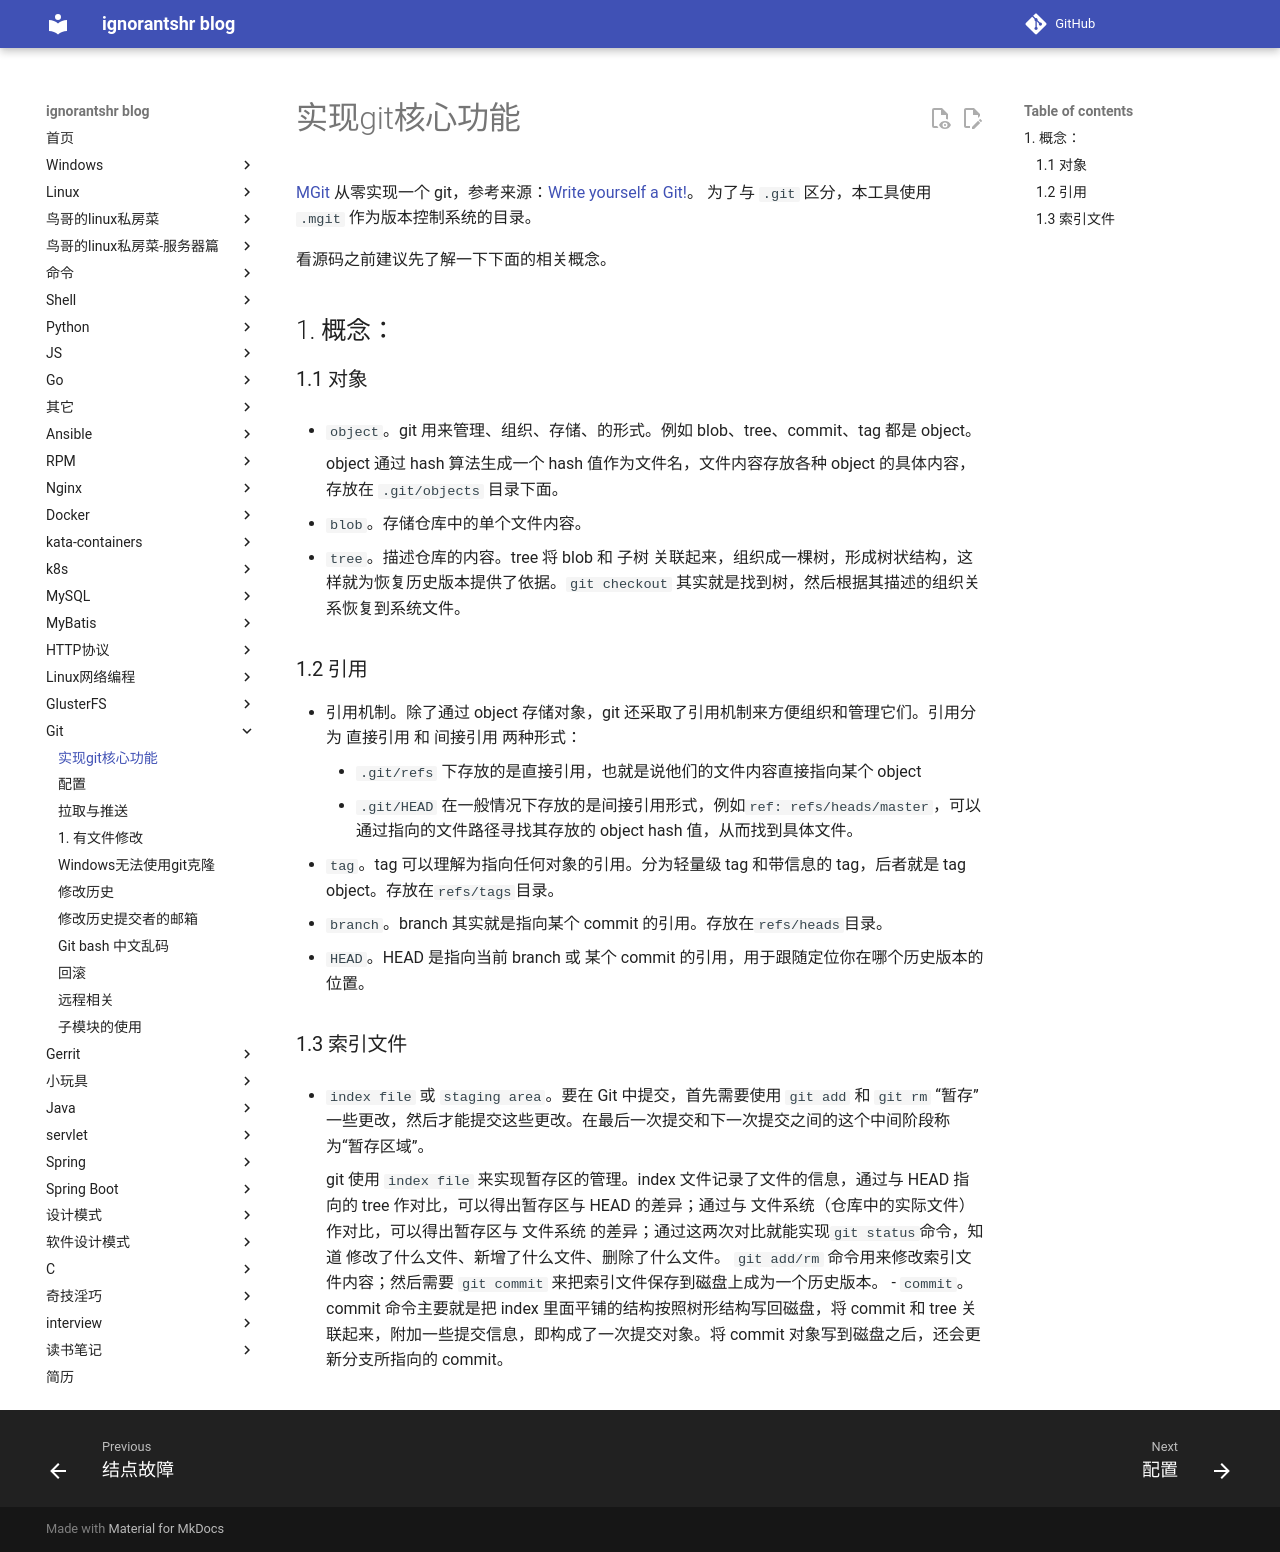

repository: ignorantshr/person-blog · page: git/实现git核心功能/index.html · generator: mkdocs

[MGit](https://github.com/ignorantshr/mgit) 从零实现一个 git，参考来源：[Write yourself a Git!](https://wyag.thb.lt/)。
为了与 `.git` 区分，本工具使用 `.mgit` 作为版本控制系统的目录。

看源码之前建议先了解一下下面的相关概念。

## 概念：

### 对象
- `object`。git 用来管理、组织、存储、的形式。例如 blob、tree、commit、tag 都是 object。

    object 通过 hash 算法生成一个 hash 值作为文件名，文件内容存放各种 object 的具体内容，存放在 `.git/objects` 目录下面。

- `blob`。存储仓库中的单个文件内容。
- `tree`。描述仓库的内容。tree 将 blob 和 子树 关联起来，组织成一棵树，形成树状结构，这样就为恢复历史版本提供了依据。`git checkout` 其实就是找到树，然后根据其描述的组织关系恢复到系统文件。

### 引用
- 引用机制。除了通过 object 存储对象，git 还采取了引用机制来方便组织和管理它们。引用分为 直接引用 和 间接引用 两种形式：
    - `.git/refs` 下存放的是直接引用，也就是说他们的文件内容直接指向某个 object
    - `.git/HEAD` 在一般情况下存放的是间接引用形式，例如`ref: refs/heads/master`，可以通过指向的文件路径寻找其存放的 object hash 值，从而找到具体文件。
- `tag`。tag 可以理解为指向任何对象的引用。分为轻量级 tag 和带信息的 tag，后者就是 tag object。存放在`refs/tags`目录。
- `branch`。branch 其实就是指向某个 commit 的引用。存放在`refs/heads`目录。
- `HEAD`。HEAD 是指向当前 branch 或 某个 commit 的引用，用于跟随定位你在哪个历史版本的位置。

### 索引文件

- `index file` 或 `staging area`。要在 Git 中提交，首先需要使用 `git add` 和 `git rm` “暂存” 一些更改，然后才能提交这些更改。在最后一次提交和下一次提交之间的这个中间阶段称为“暂存区域”。

    git 使用 `index file` 来实现暂存区的管理。index 文件记录了文件的信息，通过与 HEAD 指向的 tree 作对比，可以得出暂存区与 HEAD 的差异；通过与 文件系统（仓库中的实际文件） 作对比，可以得出暂存区与 文件系统 的差异；通过这两次对比就能实现`git status`命令，知道 修改了什么文件、新增了什么文件、删除了什么文件。
    `git add/rm` 命令用来修改索引文件内容；然后需要 `git commit` 来把索引文件保存到磁盘上成为一个历史版本。
- `commit`。commit 命令主要就是把 index 里面平铺的结构按照树形结构写回磁盘，将 commit 和 tree 关联起来，附加一些提交信息，即构成了一次提交对象。将 commit 对象写到磁盘之后，还会更新分支所指向的 commit。
